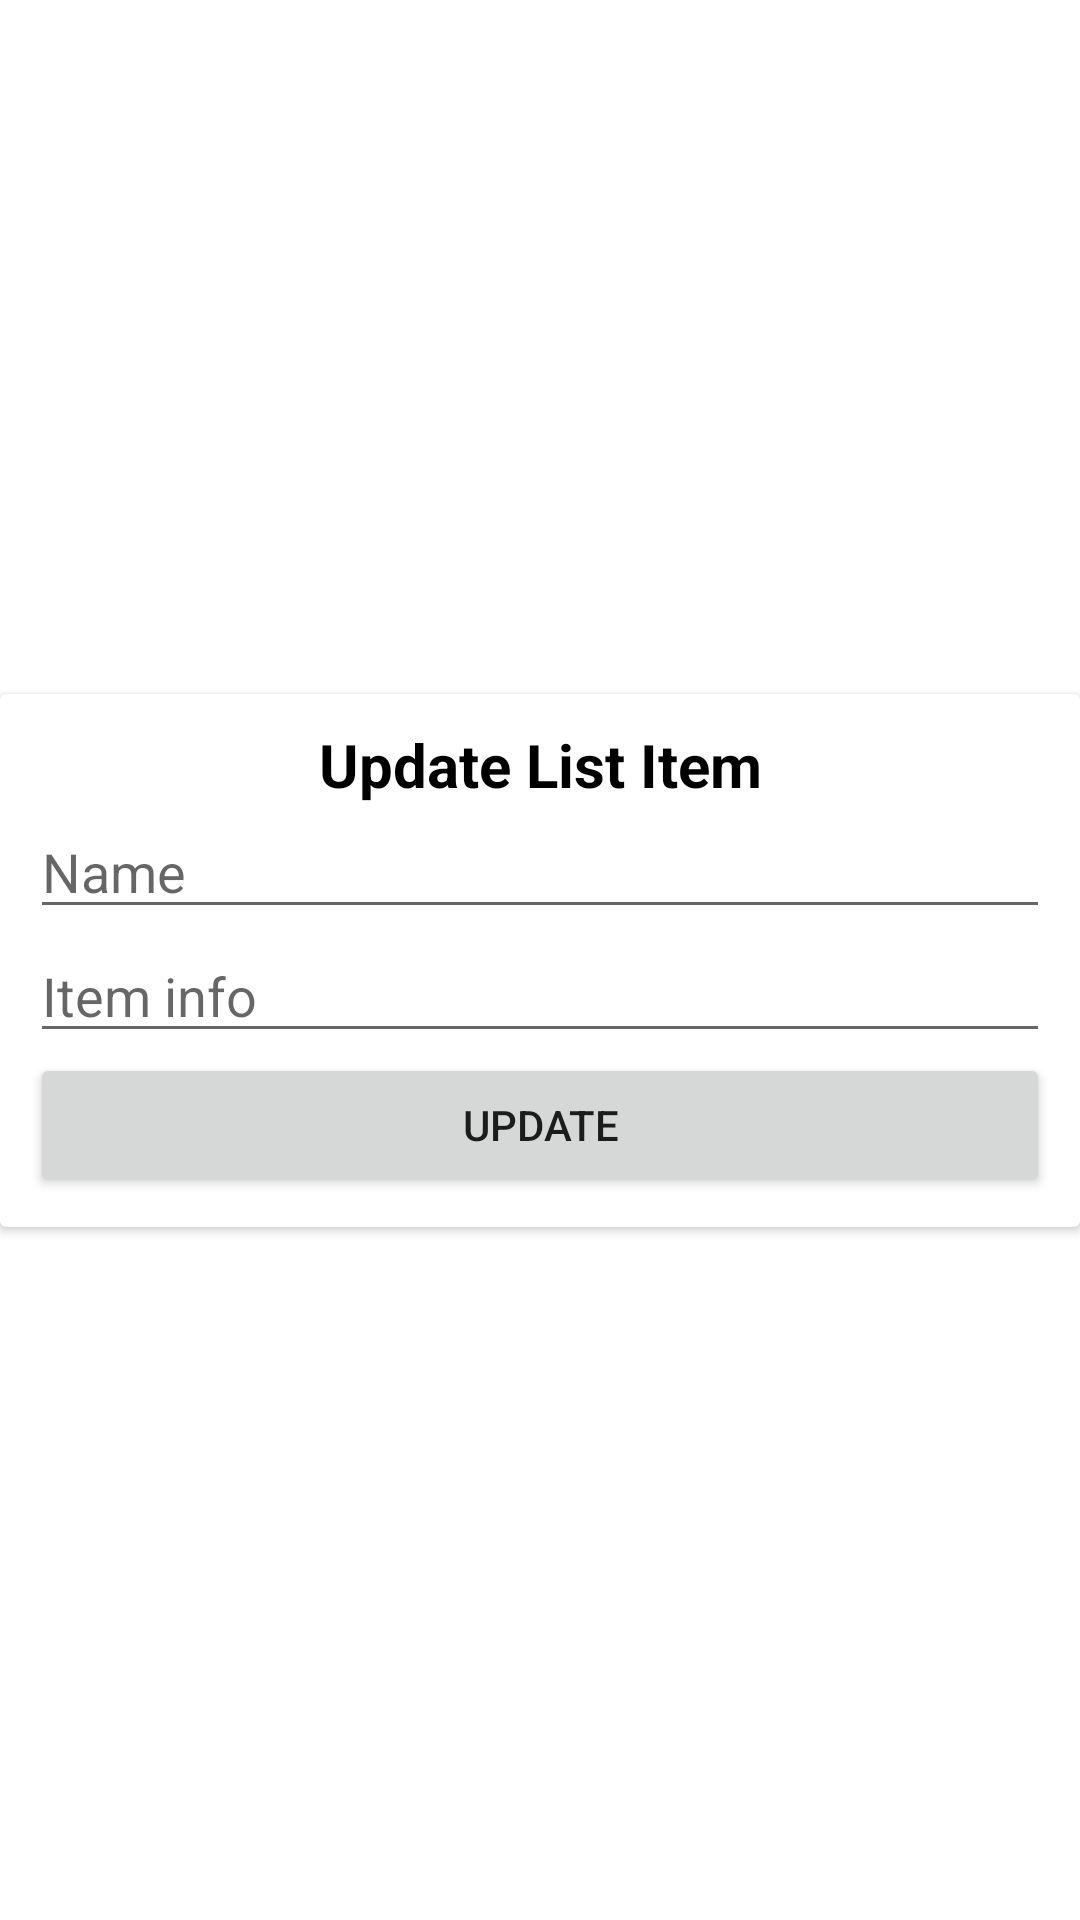

Write the Android layout XML for this screen, with the resource values it uses.
<!-- AndroidManifest.xml: application theme Theme.FirstApp -->
<!-- res/layout/edit_list_item_dialog.xml -->
<?xml version="1.0" encoding="utf-8"?>
<androidx.constraintlayout.widget.ConstraintLayout xmlns:android="http://schemas.android.com/apk/res/android"
    xmlns:app="http://schemas.android.com/apk/res-auto"
    android:layout_width="match_parent"
    android:layout_height="wrap_content"
    android:background="@null"
    android:backgroundTint="@null"
    android:hapticFeedbackEnabled="false">

    <androidx.cardview.widget.CardView
        android:layout_width="match_parent"
        android:layout_height="wrap_content"
        app:cardCornerRadius="2dp"
        app:layout_constraintBottom_toBottomOf="parent"
        app:layout_constraintEnd_toEndOf="parent"
        app:layout_constraintStart_toStartOf="parent"
        app:layout_constraintTop_toTopOf="parent">

        <LinearLayout
            android:layout_width="match_parent"
            android:layout_height="match_parent"
            android:layout_margin="10dp"
            android:orientation="vertical">

            <TextView
                android:id="@+id/tvTitleItem"
                android:layout_width="match_parent"
                android:layout_height="wrap_content"
                android:gravity="center_horizontal"
                android:text="@string/update_list_item"
                android:textColor="@color/black"
                android:textSize="20sp"
                android:textStyle="bold" />

            <EditText
                android:id="@+id/edName"
                android:layout_width="match_parent"
                android:layout_height="wrap_content"
                android:ems="10"
                android:hint="@string/name"
                android:inputType="textPersonName" />

            <EditText
                android:id="@+id/edInfo"
                android:layout_width="match_parent"
                android:layout_height="wrap_content"
                android:ems="10"
                android:hint="@string/item_info"
                android:inputType="textPersonName" />

            <Button
                android:id="@+id/bUpdate"
                android:layout_width="match_parent"
                android:layout_height="wrap_content"
                android:text="@string/update" />
        </LinearLayout>
    </androidx.cardview.widget.CardView>
</androidx.constraintlayout.widget.ConstraintLayout>
<!-- resources referenced by this layout -->
<resources>
  <color name="black">#FF000000</color>
  <string name="item_info">Item info</string>
  <string name="name">Name</string>
  <string name="update">Update</string>
  <string name="update_list_item">Update List Item</string>
  <style name="Theme.FirstApp" parent="Theme.MaterialComponents.DayNight.DarkActionBar">
          
          <item name="colorPrimary">@color/peach2</item>
          <item name="colorPrimaryVariant">@color/peach</item>
          <item name="colorOnPrimary">@color/white</item>
          
          <item name="colorSecondary">@color/teal_200</item>
          <item name="colorSecondaryVariant">@color/teal_700</item>
          <item name="colorOnSecondary">@color/black</item>
          
          <item name="android:statusBarColor">?attr/colorPrimaryVariant</item>
          
      </style>
  <color name="peach2">#F85F65</color>
  <color name="peach">#FB6D72</color>
  <color name="white">#FFFFFFFF</color>
  //color picker
  <color name="teal_200">#FF03DAC5</color>
  <color name="teal_700">#FF018786</color>
</resources>
